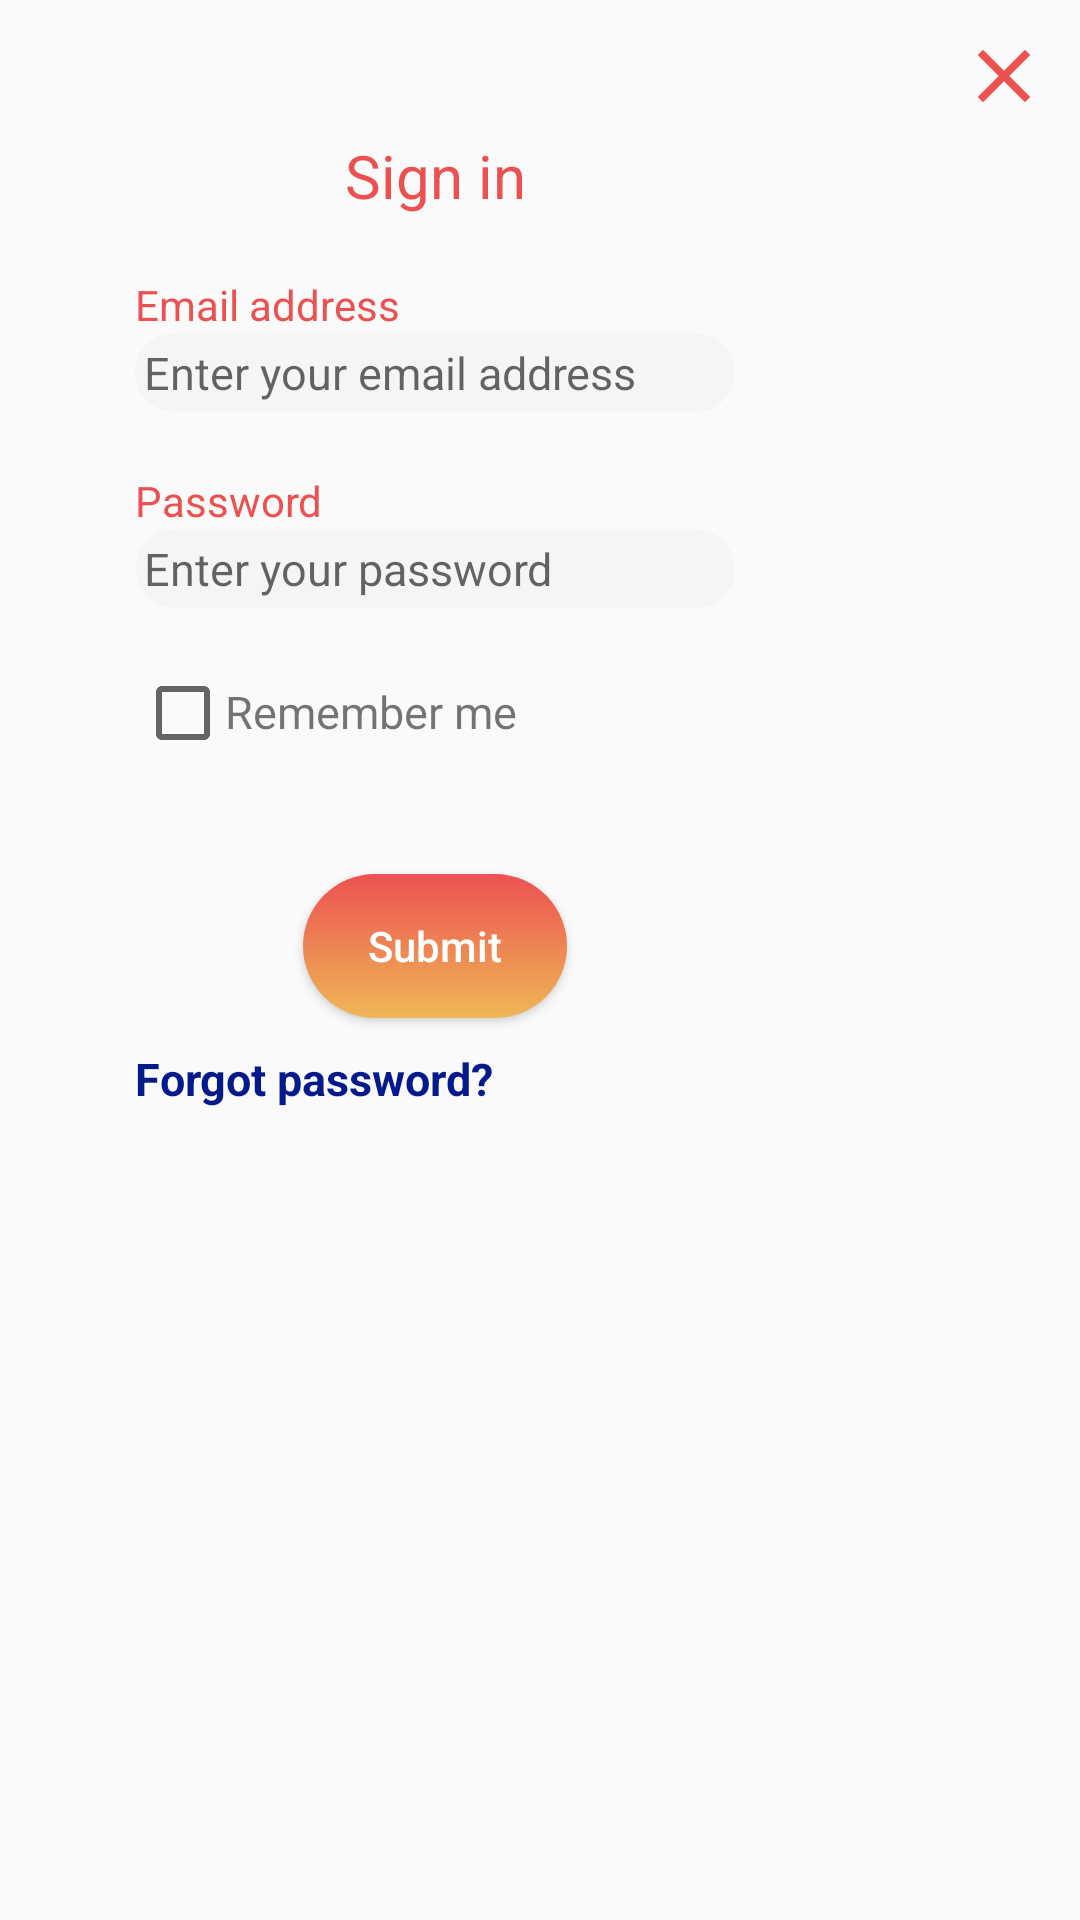

The Android layout XML behind this screen, and the referenced resources:
<!-- AndroidManifest.xml: application theme Theme.Maestro -->
<!-- res/layout/login_fragment.xml -->
<?xml version="1.0" encoding="utf-8"?>
<FrameLayout
    xmlns:android="http://schemas.android.com/apk/res/android"
    android:layout_width="wrap_content"
    android:layout_height="wrap_content"
    android:padding="15dp">

    <ImageView
        android:layout_width="30dp"
        android:layout_height="30dp"
        android:layout_gravity="top|end"
        android:layout_marginTop="-5dp"
        android:layout_marginEnd="-5dp"
        android:scaleType="centerCrop"
        android:id="@+id/close_login"
        android:clickable="true"
        android:src="@drawable/close"/>
    <LinearLayout
        android:layout_width="wrap_content"
        android:layout_height="wrap_content"
        android:padding="30dp"
        android:orientation="vertical">
        <TextView
            android:layout_width="200dp"
            android:layout_height="wrap_content"
            android:gravity="center"
            android:layout_gravity="center_horizontal"
            android:textSize="20sp"
            android:text="@string/sign_in"
            android:textColor="@color/orange"/>

        <ScrollView
            android:layout_width="match_parent"
            android:layout_height="wrap_content">
            <LinearLayout
                android:layout_width="match_parent"
                android:layout_height="wrap_content"
                android:orientation="vertical">
                <TextView
                    android:layout_width="wrap_content"
                    android:layout_height="wrap_content"
                    android:text="@string/email"
                    android:textColor="#EC5151"
                    android:layout_marginTop="20dp"/>
                <EditText
                    android:layout_width="match_parent"
                    android:layout_height="wrap_content"
                    android:hint="@string/enter_email"
                    android:backgroundTint="@color/white_smoke"
                    android:textSize="15sp"
                    android:textColor="@color/black"
                    android:background="@drawable/edittextshape"
                    android:inputType="textEmailAddress"
                    android:id="@+id/email_login"/>

                <TextView
                    android:layout_width="wrap_content"
                    android:layout_height="wrap_content"
                    android:text="@string/password"
                    android:textColor="#EC5151"
                    android:layout_marginTop="20dp"/>
                <EditText
                    android:textColor="@color/black"
                    android:layout_width="match_parent"
                    android:backgroundTint="@color/white_smoke"
                    android:layout_height="wrap_content"
                    android:hint="@string/enter_password"
                    android:background="@drawable/edittextshape"
                    android:textSize="15sp"
                    android:inputType="textPassword"
                    android:id="@+id/password_login"
                    android:gravity="start"/>
            </LinearLayout>
        </ScrollView>

        <LinearLayout
            android:layout_width="match_parent"
            android:layout_height="wrap_content"
            android:orientation="horizontal"
            android:layout_marginTop="20dp"
            android:layout_marginBottom="20dp">

            <CheckBox

                android:layout_width="30dp"
                android:layout_height="30dp"
                android:id="@+id/remember_me"/>
            <TextView
                android:layout_width="match_parent"
                android:layout_height="wrap_content"
                android:text="@string/remember_me"
                android:textSize="15sp" />
        </LinearLayout>

        <TextView
            android:layout_width="wrap_content"
            android:layout_height="wrap_content"
            android:textSize="10sp"
            android:id="@+id/note_login"
            android:textColor="#C11313"
            android:text=""/>

        <Button
            android:layout_width="wrap_content"
            android:layout_height="wrap_content"
            android:text="@string/submit"
            android:layout_gravity="center_horizontal"
            android:layout_marginTop="5dp"
            android:id="@+id/submit_btn"
            android:textColor="@color/white"
            android:background="@drawable/buttonshape"
            android:textAllCaps="false"/>

        <TextView
            android:layout_width="wrap_content"
            android:layout_height="wrap_content"
            android:paddingTop="10dp"
            android:textSize="15sp"
            android:text="@string/forgot"
            android:textColor="#04198A"
            android:id="@+id/forgot_btn"
            android:textStyle="bold"
            android:clickable="true"/>
    </LinearLayout>
</FrameLayout>
<!-- resources referenced by this layout -->
<resources>
  <color name="black">#FF000000</color>
  <color name="orange">#EC5151</color>
  <color name="white">#FFFFFFFF</color>
  <color name="white_smoke">#F5F5F5</color>
  <!-- drawable buttonshape (drawable) -->
  <?xml version="1.0" encoding="utf-8"?>
  <shape xmlns:android="http://schemas.android.com/apk/res/android" android:shape="rectangle" >
      <corners
          android:radius="35dp"
          />
      <gradient
          android:angle="270"
          android:centerX="16"
          android:centerY="484"
          android:startColor="#EC5151"
          android:endColor="#EFB756"
          android:type="linear"
          />
      <padding
          android:left="0dp"
          android:top="0dp"
          android:right="0dp"
          android:bottom="0dp"
          />
  
  </shape>
  <!-- drawable close (drawable) -->
  <vector android:height="10dp"
      android:viewportHeight="24"
      android:viewportWidth="24"
      android:width="10dp"
      xmlns:android="http://schemas.android.com/apk/res/android">
      <path android:fillColor="@color/orange"
          android:pathData="M19,6.41L17.59,5 12,10.59 6.41,5 5,6.41 10.59,12 5,17.59 6.41,19 12,13.41 17.59,19 19,17.59 13.41,12z"/>
  </vector>
  <!-- drawable edittextshape (drawable) -->
  <?xml version="1.0" encoding="utf-8"?>
  <shape xmlns:android="http://schemas.android.com/apk/res/android">
      <solid android:color="@color/white" />
  
      <corners android:radius="50dp" />
  
      <padding
          android:bottom="3dp"
          android:left="3dp"
          android:right="3dp"
          android:top="3dp" />
  
  </shape>
  <string name="email">Email address</string>
  <string name="enter_email">Enter your email address</string>
  <string name="enter_password">Enter your password</string>
  <string name="forgot">Forgot password?</string>
  <string name="password">Password</string>
  <string name="remember_me">Remember me</string>
  <string name="sign_in">Sign in</string>
  <string name="submit">Submit</string>
  <style name="Theme.Maestro" parent="Theme.AppCompat.Light.NoActionBar">
          
          <item name="colorPrimary">@color/purple_500</item>
          <item name="colorPrimaryVariant">@color/purple_700</item>
          <item name="colorOnPrimary">@color/white</item>
          
          <item name="colorSecondary">@color/teal_200</item>
          <item name="colorSecondaryVariant">@color/teal_700</item>
          <item name="colorOnSecondary">@color/black</item>
          
          <item name="android:statusBarColor" tools:targetApi="l">?attr/colorPrimaryVariant</item>
          
      </style>
  <color name="purple_500">#FF6200EE</color>
  <color name="purple_700">#FF3700B3</color>
  <color name="teal_200">#FF03DAC5</color>
  <color name="teal_700">#FF018786</color>
</resources>
